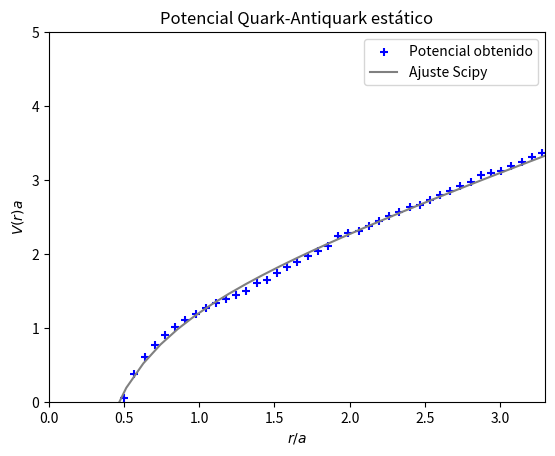

The script that saved this image:

import numpy 
import matplotlib.pyplot as plt
from random import uniform
from math import *
from numpy import *
from scipy.optimize import least_squares
from scipy.optimize import curve_fit


V_lsq = [ 0.048744, 0.37368474, 0.5998536, 0.7695813,0.90403349, 1.01496849, 1.1094415 ,1.19194217, 1.26546358, 1.33207786, 1.39326511, 1.45011074 ,1.50342881 , 1.60183395 , 1.64778744    , 1.73474346  , 1.81653325  , 1.8943967    , 1.96920634  , 2.04159398 ,  2.1120284   ,  2.24837694 , 2.28170546 , 2.31477974 ,  2.38024381  , 2.44490652 , 2.5088797, 2.57225527  , 2.63510954,  2.66636155  , 2.72855033,  2.79035922 , 2.85183043 ,  2.91300014   , 2.97389954 ,  3.06479996 , 3.09499204 , 3.12513436 ,  3.18527897,   3.24525077 ,  3.3050648 ,   3.36473439  , 3.4242714  , 3.45399356,  3.51335125 ,  3.57260088 ,  3.63175052 , 3.66129017 , 3.69080752 , 3.72030336 , 3.74977847 , 3.77923358 ,  3.83808656 ,  3.8968675, 3.95558116 , 3.98491413 ,  4.04353488 , 4.07282362 ,  4.13136004  , 4.18984449]
rad_test = linspace(0.5, 4.5,60)

rad_test2 = linspace(0.4, 4.5,37)
rad_test3 = linspace(0.5, 4.5,35)
Potencialteo2 = []

#Salen de simular una vez el programa para ajustar la curva
#se realiza una segunda simulacion añadiendo estos valores.
sigma = 0.7077707130967446
b=0.7110581836287054
c=1.2077608955279044
for i in range(37):
    Potencialteo = sigma*rad_test2[i] - b/rad_test2[i] + c
    Potencialteo2.append(Potencialteo)

def func(rad_test,sigma,b,c): 
    return sigma*rad_test - b/rad_test + c 

popt, pcov, = curve_fit(func, rad_test, V_lsq)

# Valores ajustados de sigma, b, y c y sus errores
sigma_opt, b_opt, c_opt = popt
perr = numpy.sqrt(numpy.diag(pcov))
sigma_err, b_err, c_err = perr

print("sigma_opt:", sigma_opt, "±", sigma_err)
print("b_opt:", b_opt, "±", b_err)
print("c_opt:", c_opt, "±", c_err)



fig, ax = plt.subplots()
ax.scatter(rad_test,V_lsq, marker = '+',c='blue',label='Potencial obtenido')
plt.plot(rad_test2, Potencialteo2,'grey', label="Ajuste Scipy")
plt.axis([0,3.3,0,5])
plt.legend(loc='upper right')
plt.title('Potencial Quark-Antiquark estático')
plt.xlabel('$r/a$')
plt.ylabel('$V(r)a$')
plt.show()
